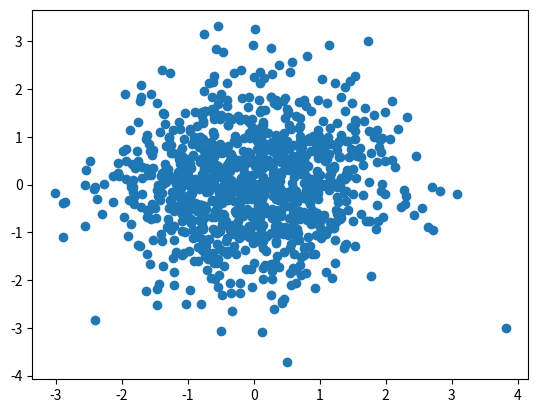

Python code for this plot:
import numpy as np
import matplotlib.pyplot as plt

N = 1000
x = np.random.randn(N)
y = np.random.randn(N)
plt.scatter(x, y)
plt.show()